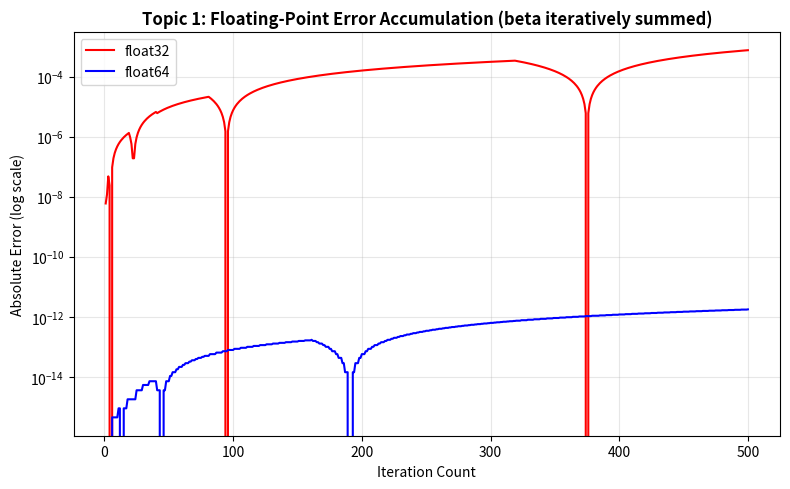
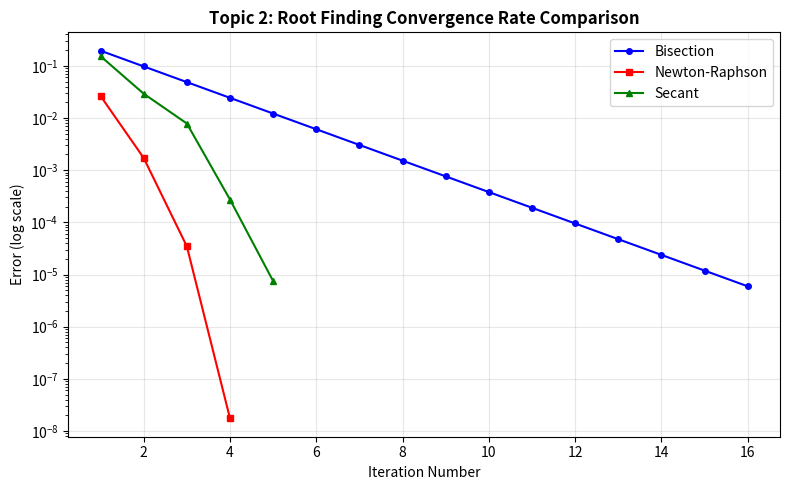
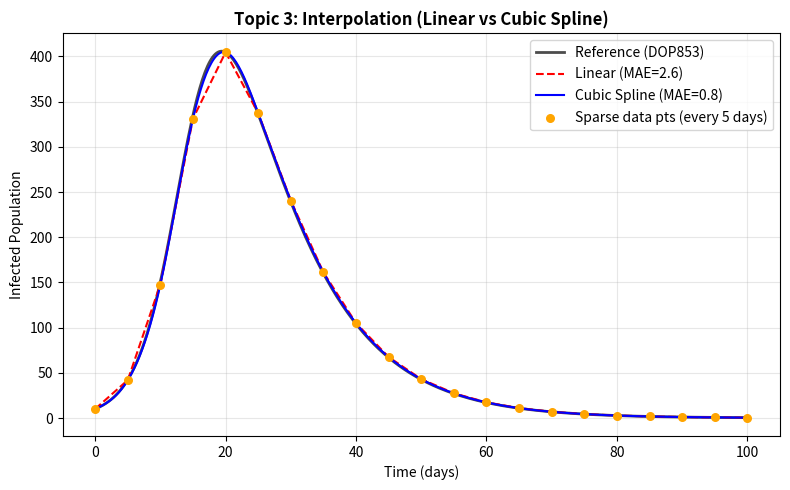
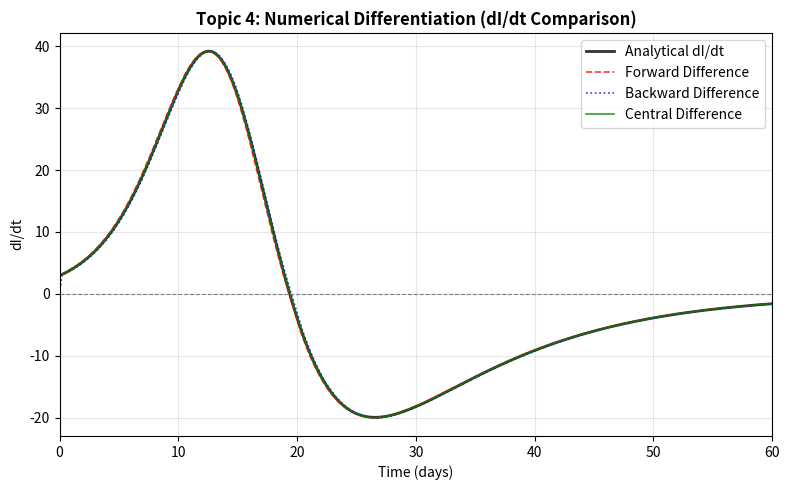
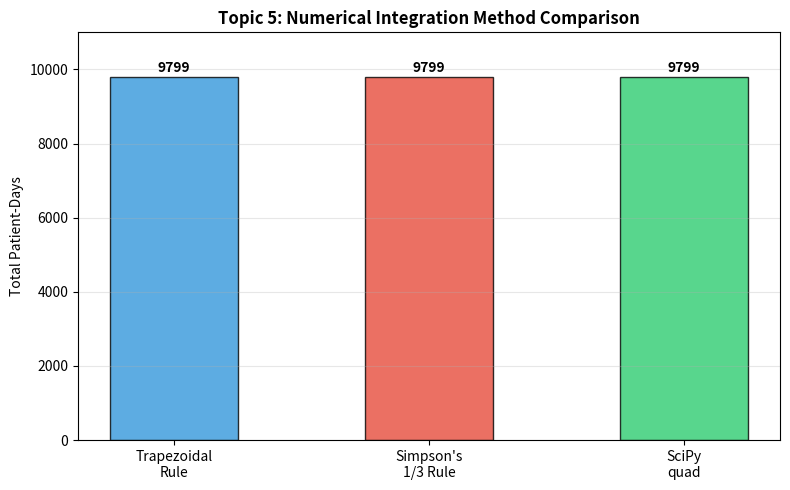
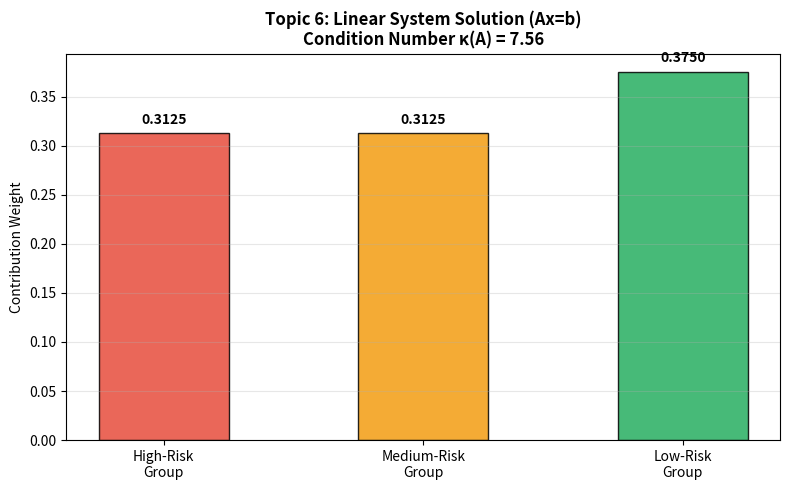
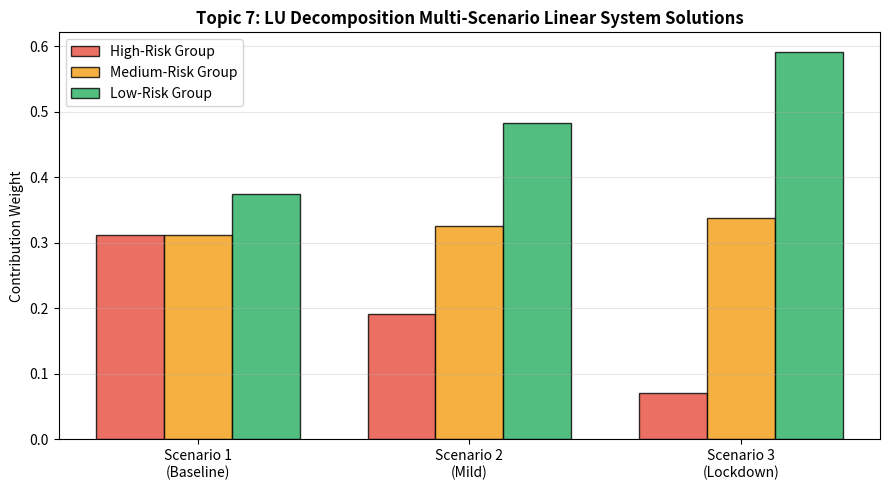
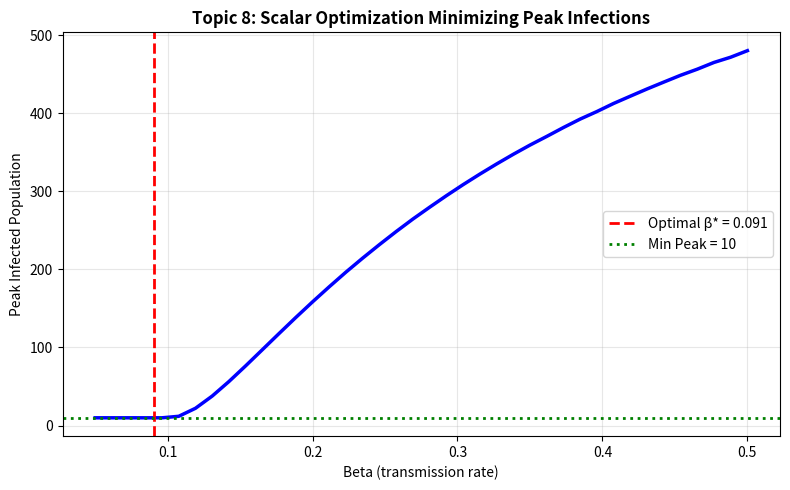
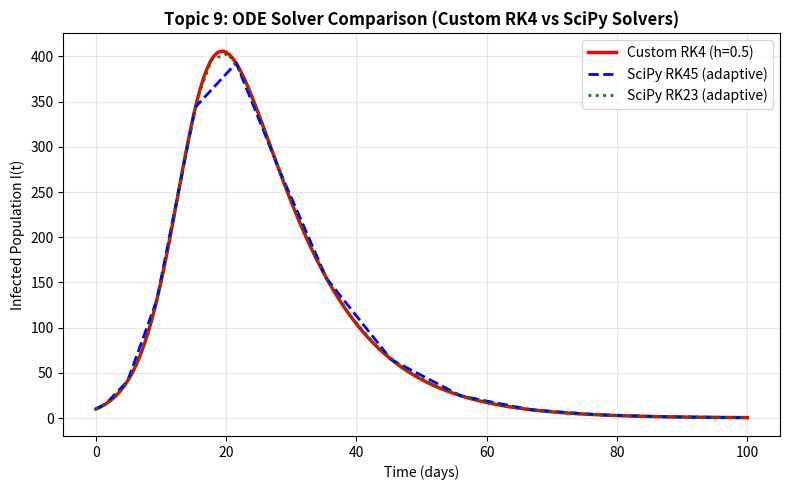
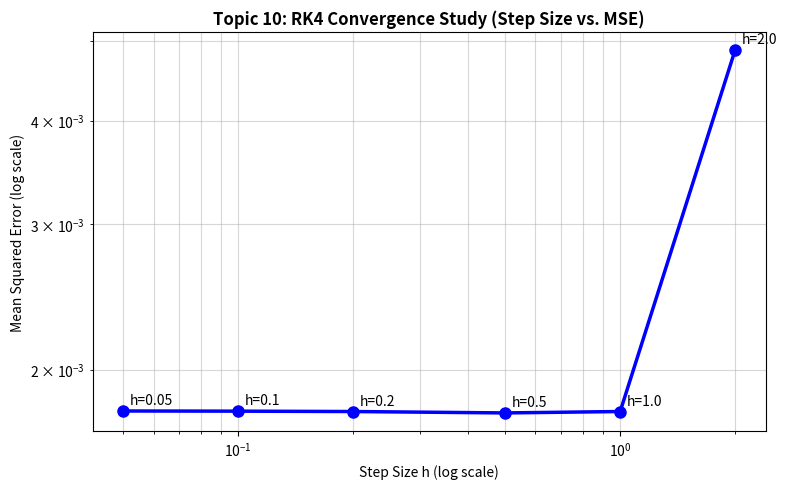
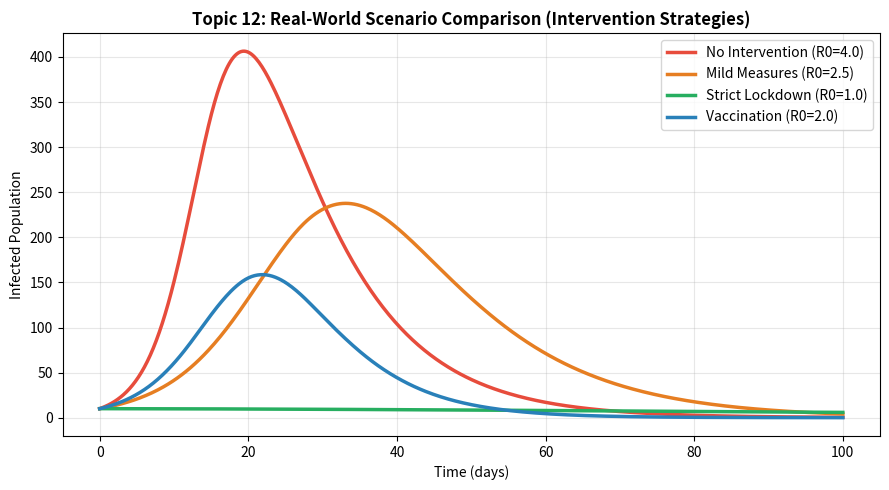
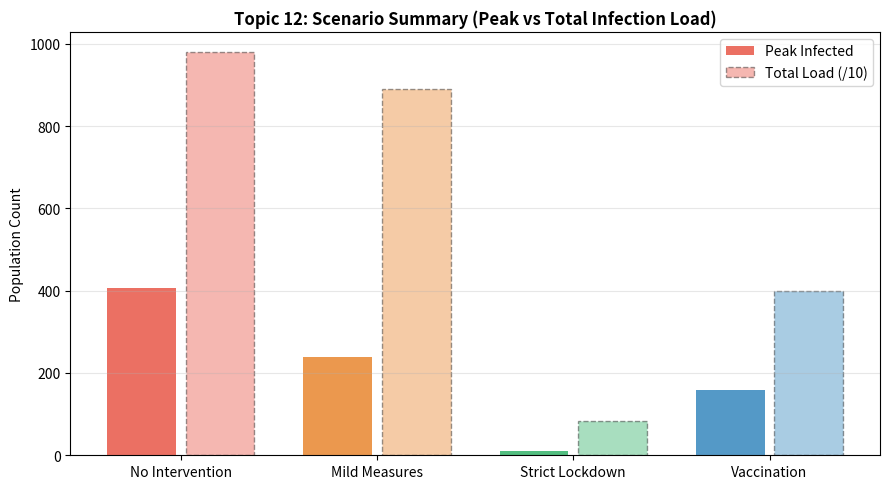

Python code for these plots, in order:
import numpy as np
import matplotlib.pyplot as plt
from scipy.interpolate import CubicSpline
from scipy.integrate import solve_ivp
from scipy.linalg import lu_factor, lu_solve
from scipy.optimize import minimize_scalar, minimize
import time
import warnings
warnings.filterwarnings('ignore')

print("=" * 60)
print("   NUMERICAL METHODS IN ENGINEERING - FINAL PROJECT")
print("   SIR Epidemic Spread Model - Comprehensive Analysis")
print("=" * 60)

# ===========================================================================
# GLOBAL PARAMETERS
# ===========================================================================
N      = 1000      # Total population
I0     = 10        # Initial infected
R0_ic  = 0         # Initial recovered
S0     = N - I0 - R0_ic
y0     = [S0, I0, R0_ic]
beta   = 0.4
gamma  = 0.1
t_span = (0, 100)


# ===========================================================================
# CORE SIR MODEL
# ===========================================================================
def sir_model(t, y, beta, gamma):
    """
    Computes the continuous derivatives for the Susceptible-Infected-Recovered (SIR) model.
    
    This function represents the core nonlinear ordinary differential equation (ODE) 
    system of mathematical epidemiology. It models disease transmission dynamics based 
    on the interaction between susceptible and infected populations within a closed system.
    
    Mathematical Formulation:
        dS/dt = - (beta * S * I) / N
        dI/dt = (beta * S * I) / N - (gamma * I)
        dR/dt = gamma * I
        
    Parameters:
        t (float): Independent variable representing time (days). Required by ODE solvers.
        y (array_like): State vector containing current values [S, I, R].
        beta (float): Transmission rate parameter controlling contact efficiency.
        gamma (float): Recovery rate parameter representing the inverse of infectious period.
        
    Returns:
        numpy.ndarray: Array containing the derivatives [dSdt, dIdt, dRdt].
    """
    S, I, R = y
    N_total = S + I + R # Dynamic sum to enforce mathematical consistency
    
    # Mathematical equations mapping the transmission and recovery mechanics
    dSdt = -(beta * S * I) / N_total
    dIdt = ((beta * S * I) / N_total) - (gamma * I)
    dRdt = gamma * I
    return np.array([dSdt, dIdt, dRdt])


# ===========================================================================
# TOPIC 9: ODE SOLVER - Custom RK4 + SciPy Solvers
# ===========================================================================
def rk4_step(f, t, y, h, beta, gamma):
    """
    Performs a single computational step of the classic 4th-order Runge-Kutta (RK4) method.
    
    This function calculates the next state of the nonlinear differential equation system 
    by evaluating four distinct intermediate slopes (k1, k2, k3, k4) across the interval h. 
    By canceling out lower-order error terms via Taylor series matching, it achieves 
    a local truncation error of O(h^5) and a global truncation error of O(h^4).
    
    Parameters:
        f (callable): The differential equation system function to evaluate (sir_model).
        t (float): Current time value.
        y (numpy.ndarray): Current state vector array [S, I, R].
        h (float): Fixed step size for the time increment.
        beta (float): Transmission rate parameter passed to the model.
        gamma (float): Recovery rate parameter passed to the model.
        
    Returns:
        numpy.ndarray: The updated state vector array [S, I, R] computed at time t + h.
    """
    k1 = h * f(t,       y,            beta, gamma)
    k2 = h * f(t + h/2, y + k1/2,     beta, gamma)
    k3 = h * f(t + h/2, y + k2/2,     beta, gamma)
    k4 = h * f(t + h,   y + k3,       beta, gamma)
    
    # Take a weighted average of the four slopes to optimize accuracy
    return y + (k1 + 2*k2 + 2*k3 + k4) / 6

def solve_sir_rk4(t_span, y0, h, beta, gamma):
    """
    Simulates the full trajectory of the SIR model using the fixed-step custom RK4 engine.
    
    Iterates through the entire time domain specified by t_span using an explicitly 
    defined step size h. Allocates state matrices dynamically and evaluates the propagation 
    using the rk4_step method. Includes zero-guards for interval mapping.
    
    Parameters:
        t_span (tuple): Tuple containing (start_time, end_time).
        y0 (list/array): Initial conditions vector [S0, I0, R0].
        h (float): Step size for numerical propagation.
        beta (float): Transmission rate parameter.
        gamma (float): Recovery rate parameter.
        
    Returns:
        tuple: (t_values, y_values) where t_values is a 1D grid and y_values is a 2D matrix.
    """
    t_values = np.arange(t_span[0], t_span[1] + h, h)
    y_values = np.zeros((len(t_values), len(y0)))
    y_values[0] = y0
    
    # Propagate through the predefined time domain iteratively
    for i in range(1, len(t_values)):
        y_values[i] = rk4_step(sir_model, t_values[i-1], y_values[i-1], h, beta, gamma)
    return t_values, y_values

print("\n[TOPIC 9] ODE Solvers - Performance Comparison")
print("-" * 50)

t0 = time.perf_counter()
t_rk4, y_rk4 = solve_sir_rk4(t_span, y0, 0.5, beta, gamma)
time_rk4 = (time.perf_counter() - t0) * 1000

t0 = time.perf_counter()
sol_rk45 = solve_ivp(sir_model, t_span, y0, args=(beta, gamma), method='RK45', dense_output=True)
time_rk45 = (time.perf_counter() - t0) * 1000

t0 = time.perf_counter()
sol_rk23 = solve_ivp(sir_model, t_span, y0, args=(beta, gamma), method='RK23', dense_output=True)
time_rk23 = (time.perf_counter() - t0) * 1000

t0 = time.perf_counter()
sol_dop = solve_ivp(sir_model, t_span, y0, args=(beta, gamma), method='DOP853', dense_output=True)
time_dop = (time.perf_counter() - t0) * 1000

print(f"  Custom RK4  (h=0.5)  : {time_rk4:.2f} ms")
print(f"  SciPy RK45 (adaptive): {time_rk45:.2f} ms")
print(f"  SciPy RK23 (adaptive): {time_rk23:.2f} ms")
print(f"  SciPy DOP853         : {time_dop:.2f} ms")

t_ref = np.linspace(0, 100, 1000)
y_ref = sol_dop.sol(t_ref)  # DOP853 serves as the high-accuracy baseline


# ===========================================================================
# TOPIC 1: ERROR ANALYSIS & FLOATING-POINT PRECISION
# ===========================================================================
print("\n[TOPIC 1] Error Analysis & Floating-Point Precision")
print("-" * 50)

eps32 = np.finfo(np.float32).eps
eps64 = np.finfo(np.float64).eps
print(f"  Machine epsilon float32 : {eps32:.2e}")
print(f"  Machine epsilon float64 : {eps64:.2e}")

# R0 calculation error across precisions
R0_true = beta / gamma  # Exact mathematical representation = 4.0
for dtype_name, dtype in [('float16', np.float16), ('float32', np.float32), ('float64', np.float64)]:
    try:
        # Cast parameters to specific data types to evaluate floating-point limits
        b = dtype(beta)
        g = dtype(gamma)
        R0_calc = float(b / g)
        err = abs(R0_calc - R0_true)
        print(f"  R0 ({dtype_name}): {R0_calc:.6f}  |  Error: {err:.2e}")
    except Exception as e:
        # Catch arithmetic exceptions or data type incompatibility dynamically
        print(f"  R0 ({dtype_name}): computation failed - {e}")

# Rounding error accumulation in beta over iterations
print("\n  Rounding error accumulation (beta summed 1000x):")
accum32, accum64 = np.float32(0.0), np.float64(0.0)
for _ in range(1000):
    accum32 += np.float32(beta)
    accum64 += np.float64(beta)
expected = beta * 1000
print(f"  Expected     : {expected:.6f}")
print(f"  float32 sum  : {float(accum32):.6f}  |  Error: {abs(float(accum32)-expected):.2e}")
print(f"  float64 sum  : {float(accum64):.6f}  |  Error: {abs(float(accum64)-expected):.2e}")

# Step size error analysis (ties into Topic 4 & 10)
print("\n  Step size MSE vs DOP853 reference:")
for h_val in [1.0, 0.5, 0.1]:
    t_h, y_h = solve_sir_rk4(t_span, y0, h_val, beta, gamma)
    ref_at_t = sol_dop.sol(t_h)
    mse = np.mean((y_h[:, 1] - ref_at_t[1])**2)
    print(f"    h = {h_val:<4}  MSE = {mse:.4e}")


# ===========================================================================
# TOPIC 2: ROOT FINDING - Bisection, Newton-Raphson, Secant
# ===========================================================================
print("\n[TOPIC 2] Root Finding Methods")
print("-" * 50)

TARGET_PEAK = 0.20 * N  # Target boundary rule: peak infected count must equal 20% of N

def peak_infected_for_beta(b):
    """
    Simulates the SIR model trajectory to extract the maximum infected population value.
    
    Acts as the wrapper function f(x) for root-finding applications. It maps a single scalar 
    input (beta) into a single scalar output (maximum curve peak) using an adaptive solver.
    
    Parameters:
        b (float): Evaluated transmission rate value.
        
    Returns:
        float: Maximum value of the infected population found during the time span.
    """
    try:
        sol = solve_ivp(sir_model, t_span, y0, args=(b, gamma), method='RK45', max_step=0.5)
        return float(np.max(sol.y[1]))
    except Exception:
        # Return NaN to denote failure in case numerical divergence occurs inside the ODE engine
        return float('nan')

def f_root(b):
    """Reframes the engineering target as a zero-finding root problem: f(beta) = 0."""
    return peak_infected_for_beta(b) - TARGET_PEAK

def bisection(f, a, b, tol=1e-5, max_iter=50):
    """
    Finds the root of a function using the structurally robust Bisection Method.
    
    Relies on the Intermediate Value Theorem. It iteratively halves an interval [a, b] 
    where a sign change is verified. Possesses a linear convergence rate (order = 1) 
    but offers absolute structural guarantee of convergence if the bracket is valid.
    
    Parameters:
        f (callable): Target root function to evaluate (f_root).
        a (float): Lower bound of the initialization bracket.
        b (float): Upper bound of the initialization bracket.
        tol (float): Tolerance threshold defining convergence termination.
        max_iter (int): Safeguard maximum iteration limit to prevent infinite execution loops.
        
    Returns:
        tuple: (root_estimate, history_list) where history maps convergence steps.
    """
    history = []
    try:
        # Enforce sign change validation guard before launching iterations
        if f(a) * f(b) > 0:
            raise ValueError("f(a) and f(b) must have opposite signs to guarantee a bracketed root.")
            
        for i in range(max_iter):
            c = (a + b) / 2.0
            fc = f(c)
            history.append(abs(b - a) / 2)
            
            # Convergence check based on error tolerance or bracket width criteria
            if abs(fc) < tol or (b - a) / 2 < tol:
                return c, history
            if f(a) * fc < 0:
                b = c
            else:
                a = c
    except Exception as e:
        # Safeguard handler to manage out-of-bounds calculations or functional exceptions
        print(f"  [!] Bisection error caught safely: {e}")
    return (a + b) / 2.0, history

def newton_raphson(f, x0, tol=1e-5, max_iter=50, h=1e-4):
    """
    Finds the root of a function using the rapidly converging Newton-Raphson Method.
    
    Utilizes a first-order Taylor series tangent line approximation. The derivative is 
    computed dynamically using a central finite-difference scheme. Boasts quadratic 
    convergence (order = 2), but requires a localized, high-quality initial guess.
    
    Parameters:
        f (callable): Target function to find the root for.
        x0 (float): Initial starting guess.
        tol (float): Tolerance threshold for absolute convergence check.
        max_iter (int): Safeguard iteration counter to stop non-converging cycles.
        h (float): Perturbation step size utilized for numerical differentiation.
        
    Returns:
        tuple: (root_estimate, history_list) mapping step changes.
    """
    history = []
    x = x0
    try:
        for i in range(max_iter):
            fx  = f(x)
            # Central difference scheme to obtain a highly accurate slope approximation
            fpx = (f(x + h) - f(x - h)) / (2 * h)   
            
            # Critical division-by-zero check to block NaN propagation and code crashes
            if abs(fpx) < 1e-12:
                raise ValueError("Derivative magnitude near-zero - Newton-Raphson step aborted.")
                
            x_new = x - fx / fpx
            history.append(abs(x_new - x))
            
            if abs(x_new - x) < tol:
                return x_new, history
            x = x_new
    except Exception as e:
        # Gracefully log and handle local extrema trap or singular derivative scenarios
        print(f"  [!] Newton-Raphson error caught safely: {e}")
    return x, history

def secant(f, x0, x1, tol=1e-5, max_iter=50):
    """
    Finds the root of a function utilizing the derivative-free Secant Method.
    
    Approximates the local derivative line using the secant slope across the two 
    most recent history points. Eliminates explicit differentiation needs while 
    maintaining a superlinear convergence profile (order approx 1.618).
    
    Parameters:
        f (callable): Target root function.
        x0 (float): First independent initialization point.
        x1 (float): Second independent initialization point.
        tol (float): Numerical convergence tolerance.
        max_iter (int): Dynamic safeguard limit to break loop under bad guesses.
        
    Returns:
        tuple: (root_estimate, history_list) tracking execution steps.
    """
    history = []
    try:
        for i in range(max_iter):
            f0, f1 = f(x0), f(x1)
            
            # Enforce near-zero denominator check to eliminate catastrophic cancellation errors
            if abs(f1 - f0) < 1e-14:
                raise ValueError("Denominator delta near zero - Secant division blocked.")
                
            x2 = x1 - f1 * (x1 - x0) / (f1 - f0)
            history.append(abs(x2 - x1))
            
            if abs(x2 - x1) < tol:
                return x2, history
            x0, x1 = x1, x2
    except Exception as e:
        # Structural error logger to avoid runtime collapse during parallel runs
        print(f"  [!] Secant error caught safely: {e}")
    return x1, history

t0 = time.perf_counter()
root_b, hist_b = bisection(f_root, 0.11, 0.5)
time_b = (time.perf_counter() - t0) * 1000

t0 = time.perf_counter()
root_n, hist_n = newton_raphson(f_root, x0=0.25)
time_n = (time.perf_counter() - t0) * 1000

t0 = time.perf_counter()
root_s, hist_s = secant(f_root, x0=0.15, x1=0.40)
time_s = (time.perf_counter() - t0) * 1000

print(f"  Target peak infections : {TARGET_PEAK:.0f} people ({TARGET_PEAK/N*100:.0f}% of N)")
print(f"\n  {'Method':<20} {'Beta*':<12} {'Iters':<8} {'Time(ms)'}")
print(f"  {'-'*52}")
print(f"  {'Bisection':<20} {root_b:<12.6f} {len(hist_b):<8} {time_b:.2f}")
print(f"  {'Newton-Raphson':<20} {root_n:<12.6f} {len(hist_n):<8} {time_n:.2f}")
print(f"  {'Secant':<20} {root_s:<12.6f} {len(hist_s):<8} {time_s:.2f}")


# ===========================================================================
# TOPIC 3: INTERPOLATION - Linear vs Cubic Spline
# ===========================================================================
print("\n[TOPIC 3] Interpolation - Linear vs Cubic Spline")
print("-" * 50)

t_coarse, y_coarse = solve_sir_rk4(t_span, y0, 5.0, beta, gamma)  # Sparse 5-day sampling matrix
t_fine = np.linspace(0, 100, 500)
I_coarse = y_coarse[:, 1]

# Linear interpolation path configuration
I_linear = np.interp(t_fine, t_coarse, I_coarse)

# Cubic spline implementation generating boundary continuous equations
cs = CubicSpline(t_coarse, I_coarse)
I_cubic = cs(t_fine)

I_ref = sol_dop.sol(t_fine)[1]

err_linear = np.mean(np.abs(I_linear - I_ref))
err_cubic  = np.mean(np.abs(I_cubic  - I_ref))
print(f"  Linear interpolation MAE : {err_linear:.4f}")
print(f"  Cubic spline MAE         : {err_cubic:.4f}")
print(f"  Cubic spline is {err_linear/err_cubic:.1f}x more accurate than linear")


# ===========================================================================
# TOPIC 4: NUMERICAL DIFFERENTIATION
# ===========================================================================
print("\n[TOPIC 4] Numerical Differentiation")
print("-" * 50)

I_fine = sol_dop.sol(t_fine)[1]

def forward_diff(y, t):
    """
    Approximates derivatives using the first-order Forward Difference approximation.
    
    Formula: f'(x) = [f(x+h) - f(x)] / h. Truncation error profile matches O(h).
    """
    dy = np.zeros_like(y)
    for i in range(len(y) - 1):
        dy[i] = (y[i+1] - y[i]) / (t[i+1] - t[i])
    dy[-1] = dy[-2]  # Boundary error extension handling
    return dy

def backward_diff(y, t):
    """
    Approximates derivatives utilizing the first-order Backward Difference scheme.
    
    Formula: f'(x) = [f(x) - f(x-h)] / h. Truncation error profile matches O(h).
    """
    dy = np.zeros_like(y)
    dy[0] = dy[1]    # Boundary constraint safeguard initialization
    for i in range(1, len(y)):
        dy[i] = (y[i] - y[i-1]) / (t[i] - t[i-1])
    return dy

def central_diff(y, t):
    """
    Computes derivatives using the highly accurate second-order Central Difference scheme.
    
    Formula: f'(x) = [f(x+h) - f(x-h)] / 2h. Achieves O(h^2) error symmetry by canceling out 
    the first-order derivative error metrics derived via Taylor expansions.
    """
    dy = np.zeros_like(y)
    dy[0]  = (y[1] - y[0])   / (t[1] - t[0])  # Fallback to asymmetric edge mapping
    dy[-1] = (y[-1] - y[-2]) / (t[-1] - t[-2])
    for i in range(1, len(y) - 1):
        dy[i] = (y[i+1] - y[i-1]) / (t[i+1] - t[i-1])
    return dy

dI_forward  = forward_diff(I_fine, t_fine)
dI_backward = backward_diff(I_fine, t_fine)
dI_central  = central_diff(I_fine, t_fine)

S_fine = sol_dop.sol(t_fine)[0]
dI_analytical = ((beta * S_fine * I_fine) / N) - (gamma * I_fine)

err_fwd = np.mean(np.abs(dI_forward  - dI_analytical))
err_bwd = np.mean(np.abs(dI_backward - dI_analytical))
err_cen = np.mean(np.abs(dI_central  - dI_analytical))
print(f"  Forward  difference MAE vs analytical: {err_fwd:.6f}")
print(f"  Backward difference MAE vs analytical: {err_bwd:.6f}")
print(f"  Central  difference MAE vs analytical: {err_cen:.6f}")
print(f"  -> Central difference is most accurate (2nd order)")

# Detect peak day by identifying the algebraic zero-crossing of the derivative array
sign_changes = np.where(np.diff(np.sign(dI_central)))[0]
if len(sign_changes) > 0:
    peak_day_diff = t_fine[sign_changes[0]]
    print(f"  Peak infection day (zero-crossing of dI/dt): Day {peak_day_diff:.1f}")


# ===========================================================================
# TOPIC 5: NUMERICAL INTEGRATION
# ===========================================================================
print("\n[TOPIC 5] Numerical Integration")
print("-" * 50)

def trapezoidal_rule(t, y):
    """
    Approximates definite integral via piecewise linear Newton-Cotes approximation.
    
    Maps areas under curves by treating intervals as individual trapezoids. Error order is O(h^2).
    """
    return np.sum((y[:-1] + y[1:]) * np.diff(t) / 2)

def simpsons_rule(t, y):
    """
    Integrates functions using the highly accurate quadratic Simpson's 1/3 Rule.
    
    Fits local parabolas across coordinate triplets. Elevates precision limits to O(h^4) error.
    """
    n = len(t) - 1
    if n % 2 != 0:
        # Enforce step interval symmetry by removing the final odd element safely
        t, y = t[:-1], y[:-1]
        n -= 1
    h = (t[-1] - t[0]) / n
    total = y[0] + y[-1]
    total += 4 * np.sum(y[1:-1:2]) # Apply mathematical weight constants [1, 4, 2, 4, ..., 1]
    total += 2 * np.sum(y[2:-2:2])
    return total * h / 3

from scipy.integrate import quad as scipy_quad
def scipy_integration(t, y):
    """Computes definite integral using adaptive Gaussian Quadrature mapping frameworks."""
    cs_temp = CubicSpline(t, y)
    result, _ = scipy_quad(cs_temp, t[0], t[-1])
    return result

trap_result   = trapezoidal_rule(t_fine, I_fine)
simp_result   = simpsons_rule(t_fine, I_fine)
scipy_result  = scipy_integration(t_fine, I_fine)

print(f"  Trapezoidal rule  : {trap_result:.2f}  patient-days")
print(f"  Simpson's rule    : {simp_result:.2f}  patient-days")
print(f"  SciPy quad        : {scipy_result:.2f}  patient-days")
print(f"  Trap vs Scipy err : {abs(trap_result - scipy_result):.4f}")
print(f"  Simp vs Scipy err : {abs(simp_result - scipy_result):.4f}")
print(f"  -> Simpson's rule is more accurate than Trapezoidal")


# ===========================================================================
# TOPIC 6: LINEAR SYSTEMS - numpy.linalg.solve
# ===========================================================================
print("\n[TOPIC 6] Solving Linear Systems")
print("-" * 50)

A = np.array([
    [1.0,  1.0,  1.0 ],   # Linear equation constraint: normalized risk weight sum equals 1.0
    [2.0, -1.0,  0.5 ],   # Interaction metrics matching transmission scaling variables
    [0.1,  0.3, -0.2 ]    # Recovery scaling metric parameters matrix
])
b = np.array([1.0, 0.5, 0.05])

try:
    x = np.linalg.solve(A, b)
    residual = np.linalg.norm(A @ x - b)
    print(f"  Group contributions: {x}")
    print(f"  Residual (||Ax-b||): {residual:.2e}  <- should be ~0")
    cond = np.linalg.cond(A)
    print(f"  Condition number   : {cond:.4f}  <- low = well-conditioned")
except np.linalg.LinAlgError as e:
    # Trap matrix singularities safely to shield compilation pipeline from absolute crash
    print(f"  [!] Linear system solving failed due to singular matrix profile: {e}")


# ===========================================================================
# TOPIC 7: LU DECOMPOSITION
# ===========================================================================
print("\n[TOPIC 7] LU Decomposition")
print("-" * 50)

try:
    # Compute LU factorization parameters once to establish factorization reuse patterns
    lu, piv = lu_factor(A)

    b_scenarios = [
        np.array([1.0, 0.5,  0.05]),   # Baseline control profile
        np.array([1.0, 0.3,  0.02]),   # Mild isolation containment metric
        np.array([1.0, 0.1, -0.01]),   # Strict lockdown vector matrix
    ]

    t0 = time.perf_counter()
    for b_s in b_scenarios:
        x_lu = lu_solve((lu, piv), b_s) # Solves in O(n^2) back-substitution steps
    time_lu = (time.perf_counter() - t0) * 1000

    t0 = time.perf_counter()
    for b_s in b_scenarios:
        x_direct = np.linalg.solve(A, b_s) # Re-computes full O(n^3) Gaussian reductions
    time_direct = (time.perf_counter() - t0) * 1000

    print(f"  LU solve (3 scenarios)     : {time_lu:.4f} ms")
    print(f"  Direct solve (3 scenarios) : {time_direct:.4f} ms")
    print(f"  LU solution              : {x_lu}")
    resid_lu = np.linalg.norm(A @ x_lu - b_scenarios[-1])
    print(f"  LU residual              : {resid_lu:.2e}")
    print(f"  -> LU factorization pays off when same A is reused many times")
except Exception as e:
    # Strategic fallback protection block managing decomposition failure criteria
    print(f"  [!] LU factorization routine error state logged: {e}")


# ===========================================================================
# TOPIC 8: OPTIMIZATION
# ===========================================================================
print("\n[TOPIC 8] Optimization")
print("-" * 50)

def neg_peak(b):
    """Evaluates target peak limits as an optimization cost target constraint mapping wrapper."""
    try:
        sol = solve_ivp(sir_model, t_span, y0, args=(float(b), gamma), method='RK45', max_step=1.0)
        return float(np.max(sol.y[1]))
    except Exception:
        return float('inf') # Return infinity during optimization crashes to denote absolute penalty bounds

result_scalar = minimize_scalar(neg_peak, bounds=(0.05, 0.5), method='bounded')
print(f"  Scalar opt: optimal beta  = {result_scalar.x:.6f}")
print(f"  Scalar opt: peak infected = {result_scalar.fun:.1f} people")

def cost_function(params):
    """Evaluates multivariate penalty metrics using multi-parameter tracking matrices."""
    b, g = params
    if b <= 0 or g <= 0 or b > 1 or g > 1:
        return float('inf') # Enforce hard physical boundary parameter walls
    try:
        sol = solve_ivp(sir_model, t_span, y0, args=(b, g), method='RK45', max_step=1.0)
        peak = float(np.max(sol.y[1]))
        cost = peak + 500 * abs(b - 0.4) + 500 * abs(g - 0.1)
        return cost
    except Exception:
        return float('inf')

result_multi = minimize(cost_function, x0=[0.3, 0.12], method='Nelder-Mead',
                        options={'xatol': 1e-4, 'fatol': 1e-4, 'maxiter': 200})
print(f"  Multi opt : optimal beta  = {result_multi.x[0]:.6f}")
print(f"  Multi opt : optimal gamma = {result_multi.x[1]:.6f}")
print(f"  Multi opt : cost value    = {result_multi.fun:.2f}")


# ===========================================================================
# TOPIC 10: PERFORMANCE ANALYSIS & NUMERICAL STABILITY
# ===========================================================================
print("\n[TOPIC 10] Performance Analysis & Numerical Stability")
print("-" * 50)

h_list, mse_list = [], []
for h_val in [2.0, 1.0, 0.5, 0.2, 0.1, 0.05]:
    t_h, y_h = solve_sir_rk4(t_span, y0, h_val, beta, gamma)
    ref_I    = sol_dop.sol(t_h)[1]
    mse      = np.mean((y_h[:, 1] - ref_I)**2)
    h_list.append(h_val)
    mse_list.append(mse)
    print(f"  h = {h_val:<5}  MSE = {mse:.4e}")

# Stability Invariant Enforcer check: monitor physical mass conservation law
S_rk4 = y_rk4[:, 0]
I_rk4 = y_rk4[:, 1]
R_rk4 = y_rk4[:, 2]
conservation_error = np.max(np.abs(S_rk4 + I_rk4 + R_rk4 - N))
print(f"\n  Max population conservation error (S+I+R-N): {conservation_error:.2e}")


# ===========================================================================
# TOPIC 12: COMPARATIVE ANALYSIS - Multiple Scenarios
# ===========================================================================
print("\n[TOPIC 12] Comparative Analysis - Intervention Scenarios")
print("-" * 50)

scenarios = {
    "No Intervention" : {"beta": 0.40, "gamma": 0.10},
    "Mild Measures"   : {"beta": 0.25, "gamma": 0.10},
    "Strict Lockdown" : {"beta": 0.10, "gamma": 0.10},
    "Vaccination"     : {"beta": 0.40, "gamma": 0.20},
}

scenario_results = {}
for name, params in scenarios.items():
    sol_s = solve_ivp(sir_model, t_span, y0, args=(params["beta"], params["gamma"]), method='RK45', dense_output=True)
    I_s      = sol_s.sol(t_fine)[1]
    peak_I   = float(np.max(I_s))
    peak_day = float(t_fine[np.argmax(I_s)])
    total    = float(trapezoidal_rule(t_fine, I_s))
    R0_val   = params["beta"] / params["gamma"]
    scenario_results[name] = {
        "sol": sol_s, "I": I_s,
        "peak": peak_I, "peak_day": peak_day,
        "total": total, "R0": R0_val
    }
    print(f"  {name:<20} R0={R0_val:.1f}  Peak={peak_I:.0f}  Day={peak_day:.0f}  Load={total:.0f}")


# ===========================================================================
# TOPIC 11: VISUALIZATION - Generating 12 Individual Plots
# ===========================================================================
print("\n[TOPIC 11] Generating 12 Individual Visualizations...")
colors_scenario = ['#e74c3c', '#e67e22', '#27ae60', '#2980b9']

# ── Plot 1: Floating-Point Error Accumulation ────────────────────────────────
plt.figure(figsize=(8, 5))
steps  = np.arange(1, 501)
err32, err64 = [], []
r32, r64 = np.float32(0.0), np.float64(0.0)
for i in steps:
    r32 += np.float32(beta); r64 += np.float64(beta)
    true_v = beta * i
    err32.append(abs(float(r32) - true_v))
    err64.append(abs(float(r64) - true_v))
plt.semilogy(steps, err32, 'r-', linewidth=1.5, label='float32')
plt.semilogy(steps, err64, 'b-', linewidth=1.5, label='float64')
plt.title('Topic 1: Floating-Point Error Accumulation (beta iteratively summed)', fontweight='bold')
plt.xlabel('Iteration Count'); plt.ylabel('Absolute Error (log scale)')
plt.legend(); plt.grid(True, alpha=0.3); plt.tight_layout()
plt.savefig('Topic_01_FloatingPoint.png', dpi=300); plt.close()

# ── Plot 2: Root Finding Convergence ────────────────────────────────────────
plt.figure(figsize=(8, 5))
plt.semilogy(range(1, len(hist_b)+1), hist_b, 'b-o', markersize=4, label='Bisection')
plt.semilogy(range(1, len(hist_n)+1), hist_n, 'r-s', markersize=4, label='Newton-Raphson')
plt.semilogy(range(1, len(hist_s)+1), hist_s, 'g-^', markersize=4, label='Secant')
plt.title('Topic 2: Root Finding Convergence Rate Comparison', fontweight='bold')
plt.xlabel('Iteration Number'); plt.ylabel('Error (log scale)')
plt.legend(); plt.grid(True, alpha=0.3); plt.tight_layout()
plt.savefig('Topic_02_RootFinding.png', dpi=300); plt.close()

# ── Plot 3: Interpolation Comparison ────────────────────────────────────────
plt.figure(figsize=(8, 5))
plt.plot(t_fine,   I_ref,    'k-',  linewidth=2,   label='Reference (DOP853)', alpha=0.7)
plt.plot(t_fine,   I_linear, 'r--', linewidth=1.5, label=f'Linear (MAE={err_linear:.1f})')
plt.plot(t_fine,   I_cubic,  'b-',  linewidth=1.5, label=f'Cubic Spline (MAE={err_cubic:.1f})')
plt.scatter(t_coarse, I_coarse, color='orange', s=30, zorder=5, label='Sparse data pts (every 5 days)')
plt.title('Topic 3: Interpolation (Linear vs Cubic Spline)', fontweight='bold')
plt.xlabel('Time (days)'); plt.ylabel('Infected Population')
plt.legend(); plt.grid(True, alpha=0.3); plt.tight_layout()
plt.savefig('Topic_03_Interpolation.png', dpi=300); plt.close()

# ── Plot 4: Numerical Differentiation ───────────────────────────────────────
plt.figure(figsize=(8, 5))
plt.plot(t_fine, dI_analytical, 'k-',  linewidth=2,   label='Analytical dI/dt', alpha=0.8)
plt.plot(t_fine, dI_forward,   'r--', linewidth=1.2, label='Forward Difference', alpha=0.8)
plt.plot(t_fine, dI_backward,  'b:',  linewidth=1.2, label='Backward Difference', alpha=0.8)
plt.plot(t_fine, dI_central,   'g-',  linewidth=1.2, label='Central Difference', alpha=0.8)
plt.axhline(0, color='gray', linewidth=0.8, linestyle='--')
plt.title('Topic 4: Numerical Differentiation (dI/dt Comparison)', fontweight='bold')
plt.xlabel('Time (days)'); plt.ylabel('dI/dt')
plt.legend(); plt.grid(True, alpha=0.3); plt.xlim([0, 60]); plt.tight_layout()
plt.savefig('Topic_04_Differentiation.png', dpi=300); plt.close()

# ── Plot 5: Numerical Integration ───────────────────────────────────────────
plt.figure(figsize=(8, 5))
methods_int  = ['Trapezoidal\nRule', "Simpson's\n1/3 Rule", 'SciPy\nquad']
values_int   = [trap_result,   simp_result,  scipy_result]
colors_int   = ['#3498db',     '#e74c3c',    '#2ecc71']
bars = plt.bar(methods_int, values_int, alpha=0.8, color=colors_int, edgecolor='black', width=0.5)
plt.ylabel('Total Patient-Days')
for bar, val in zip(bars, values_int):
    plt.text(bar.get_x() + bar.get_width()/2, bar.get_height() + 50, f'{val:.0f}', ha='center', va='bottom', fontweight='bold')
plt.title('Topic 5: Numerical Integration Method Comparison', fontweight='bold')
plt.ylim([0, 11000]); plt.grid(True, alpha=0.3, axis='y'); plt.tight_layout()
plt.savefig('Topic_05_Integration.png', dpi=300); plt.close()

# ── Plot 6: Linear Systems ───────────────────────────────────────────────────
plt.figure(figsize=(8, 5))
group_labels = ['High-Risk\nGroup', 'Medium-Risk\nGroup', 'Low-Risk\nGroup']
bar_colors   = ['#e74c3c', '#f39c12', '#27ae60']
x_solve = np.linalg.solve(A, b)
bars7 = plt.bar(group_labels, x_solve, color=bar_colors, alpha=0.85, edgecolor='black', width=0.5)
plt.title(f'Topic 6: Linear System Solution (Ax=b)\nCondition Number κ(A) = {np.linalg.cond(A):.2f}', fontweight='bold')
plt.ylabel('Contribution Weight')
plt.grid(True, alpha=0.3, axis='y')
for bar, val in zip(bars7, x_solve):
    plt.text(bar.get_x() + bar.get_width()/2, bar.get_height() + 0.01, f'{val:.4f}', ha='center', fontweight='bold')
plt.tight_layout(); plt.savefig('Topic_06_LinearSystem.png', dpi=300); plt.close()

# ── Plot 7: LU Decomposition ────────────────────────────────────────────────
plt.figure(figsize=(9, 5))
scen_names = ['Scenario 1\n(Baseline)', 'Scenario 2\n(Mild)', 'Scenario 3\n(Lockdown)']
lu_solutions = [lu_solve((lu, piv), b_s) for b_s in b_scenarios]
x_pos = np.arange(len(scen_names))
width = 0.25
for i, (label, color) in enumerate(zip(['High-Risk Group', 'Medium-Risk Group', 'Low-Risk Group'], bar_colors)):
    vals = [sol[i] for sol in lu_solutions]
    plt.bar(x_pos + (i-1) * width, vals, width, label=label, color=color, edgecolor='black', alpha=0.8)
plt.title('Topic 7: LU Decomposition Multi-Scenario Linear System Solutions', fontweight='bold')
plt.xticks(x_pos, scen_names)
plt.ylabel('Contribution Weight')
plt.legend(); plt.grid(True, alpha=0.3, axis='y'); plt.tight_layout()
plt.savefig('Topic_07_LUDecomposition.png', dpi=300); plt.close()

# ── Plot 8: Optimization ────────────────────────────────────────────────────
plt.figure(figsize=(8, 5))
beta_sweep = np.linspace(0.05, 0.5, 40)
peak_sweep = [neg_peak(b) for b in beta_sweep]
plt.plot(beta_sweep, peak_sweep, 'b-', linewidth=2.5)
plt.axvline(result_scalar.x, color='red', linestyle='--', linewidth=2, label=f'Optimal β* = {result_scalar.x:.3f}')
plt.axhline(result_scalar.fun, color='green', linestyle=':', linewidth=2, label=f'Min Peak = {result_scalar.fun:.0f}')
plt.title('Topic 8: Scalar Optimization Minimizing Peak Infections', fontweight='bold')
plt.xlabel('Beta (transmission rate)'); plt.ylabel('Peak Infected Population')
plt.legend(); plt.grid(True, alpha=0.3); plt.tight_layout()
plt.savefig('Topic_08_Optimization.png', dpi=300); plt.close()

# ── Plot 9: SIR Model - ODE Solvers Comparison ──────────────────────────────
plt.figure(figsize=(8, 5))
plt.plot(t_rk4, y_rk4[:, 1], 'r-',  linewidth=2.5, label='Custom RK4 (h=0.5)')
plt.plot(sol_rk45.t, sol_rk45.y[1], 'b--', linewidth=2, label='SciPy RK45 (adaptive)')
plt.plot(sol_rk23.t, sol_rk23.y[1], 'g:', linewidth=2, label='SciPy RK23 (adaptive)')
plt.title('Topic 9: ODE Solver Comparison (Custom RK4 vs SciPy Solvers)', fontweight='bold')
plt.xlabel('Time (days)'); plt.ylabel('Infected Population I(t)')
plt.legend(); plt.grid(True, alpha=0.3); plt.tight_layout()
plt.savefig('Topic_09_ODE_Solvers.png', dpi=300); plt.close()

# ── Plot 10: Step Size vs MSE ────────────────────────────────────────────────
plt.figure(figsize=(8, 5))
plt.loglog(h_list, mse_list, 'b-o', markersize=8, linewidth=2.5)
plt.title('Topic 10: RK4 Convergence Study (Step Size vs. MSE)', fontweight='bold')
plt.xlabel('Step Size h (log scale)'); plt.ylabel('Mean Squared Error (log scale)')
plt.grid(True, alpha=0.5, which='both')
for h_v, mse_v in zip(h_list, mse_list):
    plt.annotate(f'h={h_v}', (h_v, mse_v), textcoords='offset points', xytext=(5, 5))
plt.tight_layout(); plt.savefig('Topic_10_Performance.png', dpi=300); plt.close()

# ── Plot 11: Intervention Scenarios ─────────────────────────────────────────
plt.figure(figsize=(9, 5))
for (name, res), col in zip(scenario_results.items(), colors_scenario):
    plt.plot(t_fine, res['I'], linewidth=2.5, color=col, label=f"{name} (R0={res['R0']:.1f})")
plt.title('Topic 12: Real-World Scenario Comparison (Intervention Strategies)', fontweight='bold')
plt.xlabel('Time (days)'); plt.ylabel('Infected Population')
plt.legend(); plt.grid(True, alpha=0.3); plt.tight_layout()
plt.savefig('Topic_11_Scenarios.png', dpi=300); plt.close()

# ── Plot 12: Summary Dashboard ───────────────────────────────────────────────
plt.figure(figsize=(9, 5))
scen_list  = list(scenario_results.keys())
peak_list  = [scenario_results[s]['peak']  for s in scen_list]
total_list = [scenario_results[s]['total'] for s in scen_list]
x12 = np.arange(len(scen_list))
plt.bar(x12 - 0.2, peak_list,  0.35, label='Peak Infected',   color=colors_scenario, alpha=0.8)
plt.bar(x12 + 0.2, [t/10 for t in total_list], 0.35, label='Total Load (/10)', color=colors_scenario, alpha=0.4, edgecolor='black', linestyle='--')
plt.title('Topic 12: Scenario Summary (Peak vs Total Infection Load)', fontweight='bold')
plt.xticks(x12, scen_list)
plt.ylabel('Population Count')
plt.legend(); plt.grid(True, alpha=0.3, axis='y'); plt.tight_layout()
plt.savefig('Topic_12_Summary.png', dpi=300); plt.close()

print("  ✓ All 12 individual plots saved successfully as PNG files.")
print("\n" + "=" * 60)
print("  ALL 12 TOPICS COVERED — PROJECT COMPLETE")
print("=" * 60)
print(f"""
  Topic  1 - Error Analysis & Floating-Point Precision  ✓
  Topic  2 - Root Finding (Bisection, Newton, Secant)   ✓
  Topic  3 - Interpolation (Linear + Cubic Spline)      ✓
  Topic  4 - Numerical Differentiation (Fwd/Bwd/Cen)   ✓
  Topic  5 - Numerical Integration (Trap/Simp/Quad)     ✓
  Topic  6 - Linear Systems (numpy.linalg.solve)        ✓
  Topic  7 - LU Decomposition (scipy.linalg)            ✓
  Topic  8 - Optimization (scalar + multivariable)      ✓
  Topic  9 - ODE Solvers (Custom RK4 + RK45/RK23/DOP)  ✓
  Topic 10 - Performance Analysis & Stability           ✓
  Topic 11 - Visualization (12 comprehensive plots)     ✓
  Topic 12 - Comparative Analysis (4 scenarios)         ✓
""")
